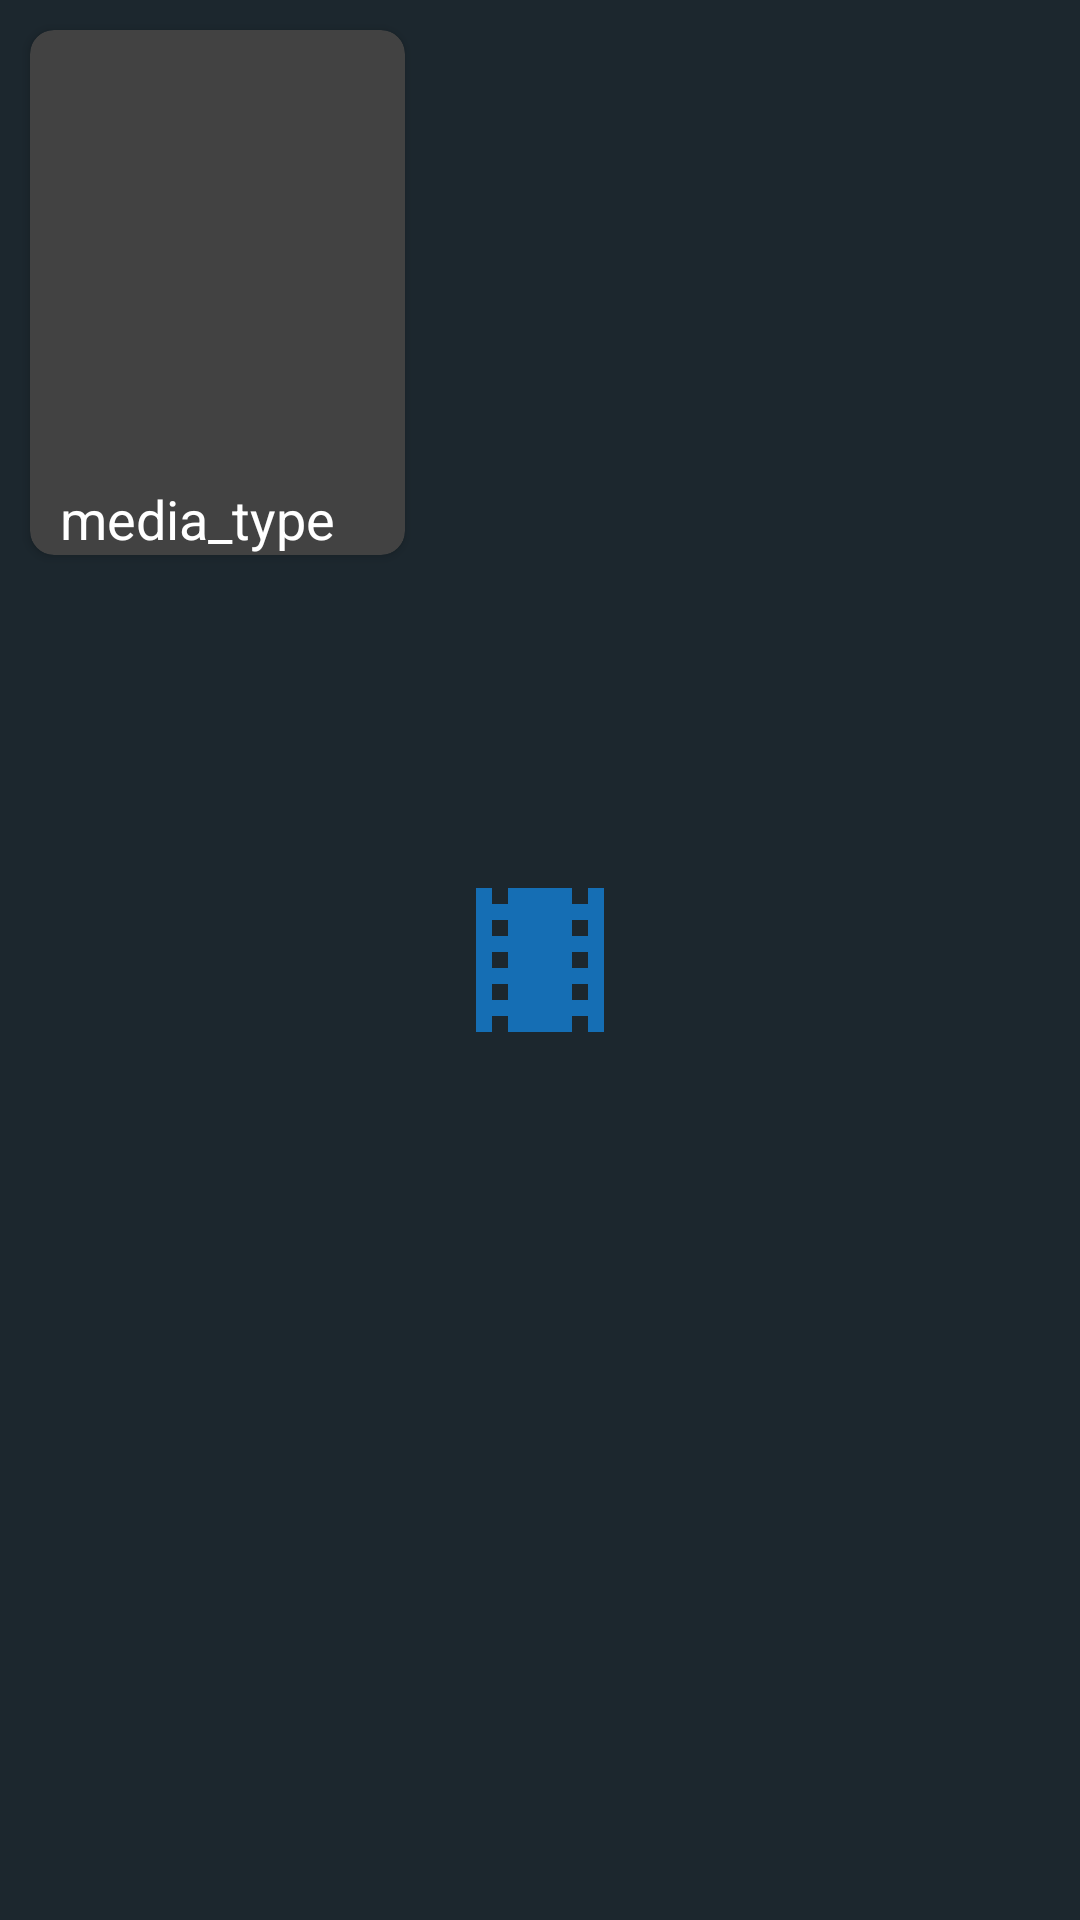

Here is an Android app screen rendered from its layout file. Give the layout XML and the strings, colors and styles it references.
<!-- AndroidManifest.xml: application theme Theme.TMDB_HW9.Launcher -->
<!-- res/layout/watchlist_item.xml -->
<?xml version="1.0" encoding="utf-8"?>
<LinearLayout xmlns:android="http://schemas.android.com/apk/res/android"
    xmlns:app="http://schemas.android.com/apk/res-auto"
    xmlns:tools="http://schemas.android.com/tools"
    android:layout_width="wrap_content"
    android:layout_height="wrap_content"
    android:orientation="vertical">

    <androidx.cardview.widget.CardView
        android:id="@+id/watchlist_card"
        android:layout_width="125dp"
        android:layout_height="175dp"
        app:cardCornerRadius="8dp"
        android:layout_margin="10dp">

        <ImageView
            android:id="@+id/watchlist_picture"
            android:layout_width="125dp"
            android:layout_height="187.5dp"
            android:scaleType="center"
            android:foreground="@drawable/gradient" />

        <TextView
            android:id="@+id/wl_media_type"
            android:layout_width="wrap_content"
            android:layout_height="wrap_content"
            android:layout_gravity="bottom|left"
            android:text="media_type"
            android:textColor="@color/white"
            android:layout_marginStart="10dp"
            android:textSize="18dp" />

        <TextView
            android:id="@+id/wl_title"
            android:layout_width="match_parent"
            android:layout_height="wrap_content"
            android:text="title"
            android:textColor="@color/white"
            android:visibility="invisible" />

        <TextView
            android:id="@+id/wl_id"
            android:layout_width="match_parent"
            android:layout_height="wrap_content"
            android:text="title"
            android:textColor="@color/white"
            android:visibility="invisible" />

        <TextView
            android:id="@+id/wl_img"
            android:layout_width="match_parent"
            android:layout_height="wrap_content"
            android:text="title"
            android:textColor="@color/white"
            android:visibility="invisible" />

        <ImageButton
            android:id="@+id/remove_wl_btn"
            android:layout_width="wrap_content"
            android:layout_height="wrap_content"
            android:layout_gravity="bottom|right"
            android:background="@null"
            android:layout_marginEnd="3dp"
            app:srcCompat="@drawable/ic_baseline_remove_circle_outline_24" />
    </androidx.cardview.widget.CardView>



</LinearLayout>
<!-- resources referenced by this layout -->
<resources>
  <color name="white">#FFFFFFFF</color>
  <style name="Theme.TMDB_HW9.Launcher" parent="Theme.TMDB_HW9">--&gt;
          <item name="android:windowBackground">@drawable/launch_screen</item>--&gt;
          </style>
  <style name="Theme.TMDB_HW9" parent="Theme.MaterialComponents.NoActionBar">
          <item name="android:colorBackground">@color/nightback</item>
          
          <item name="colorPrimary">@color/mediumblue</item>
          <item name="colorPrimaryVariant">@color/nightback</item>
          <item name="colorOnPrimary">@color/nightback</item>
          
          <item name="colorSecondary">@color/teal_200</item>
          <item name="colorSecondaryVariant">@color/teal_700</item>
          <item name="colorOnSecondary">@color/white</item>
          
          <item name="android:statusBarColor" tools:targetApi="l">?attr/colorPrimaryVariant</item>
          <item name="android:editTextColor">@android:color/white</item>
          <item name="android:textColorHint">@android:color/white</item>
          <item name="android:textColor">@android:color/white</item>
  
          
      </style>
  <!-- drawable launch_screen (drawable) -->
  <layer-list xmlns:android="http://schemas.android.com/apk/res/android" android:opacity="opaque">
  
      
      <item android:drawable="@color/nightback"/>
      
      <item
          android:drawable="@drawable/ic_theaters_white_18dp"
          android:width="64dp"
          android:height="64dp"
          android:gravity="center"
          />
  </layer-list>
  <color name="nightback">#FF1C272E</color>
  <color name="mediumblue">#FF156EB4</color>
  <color name="teal_200">#FF03DAC5</color>
  <color name="teal_700">#FF018786</color>
  <!-- drawable ic_theaters_white_18dp (drawable) -->
  <vector xmlns:android="http://schemas.android.com/apk/res/android"
      android:width="18dp"
      android:height="18dp"
      android:viewportWidth="24"
      android:viewportHeight="24">
    <path
        android:pathData="M18,3v2h-2L16,3L8,3v2L6,5L6,3L4,3v18h2v-2h2v2h8v-2h2v2h2L20,3h-2zM8,17L6,17v-2h2v2zM8,13L6,13v-2h2v2zM8,9L6,9L6,7h2v2zM18,17h-2v-2h2v2zM18,13h-2v-2h2v2zM18,9h-2L16,7h2v2z"
        android:fillColor="@color/mediumblue"/>
  </vector>
</resources>
